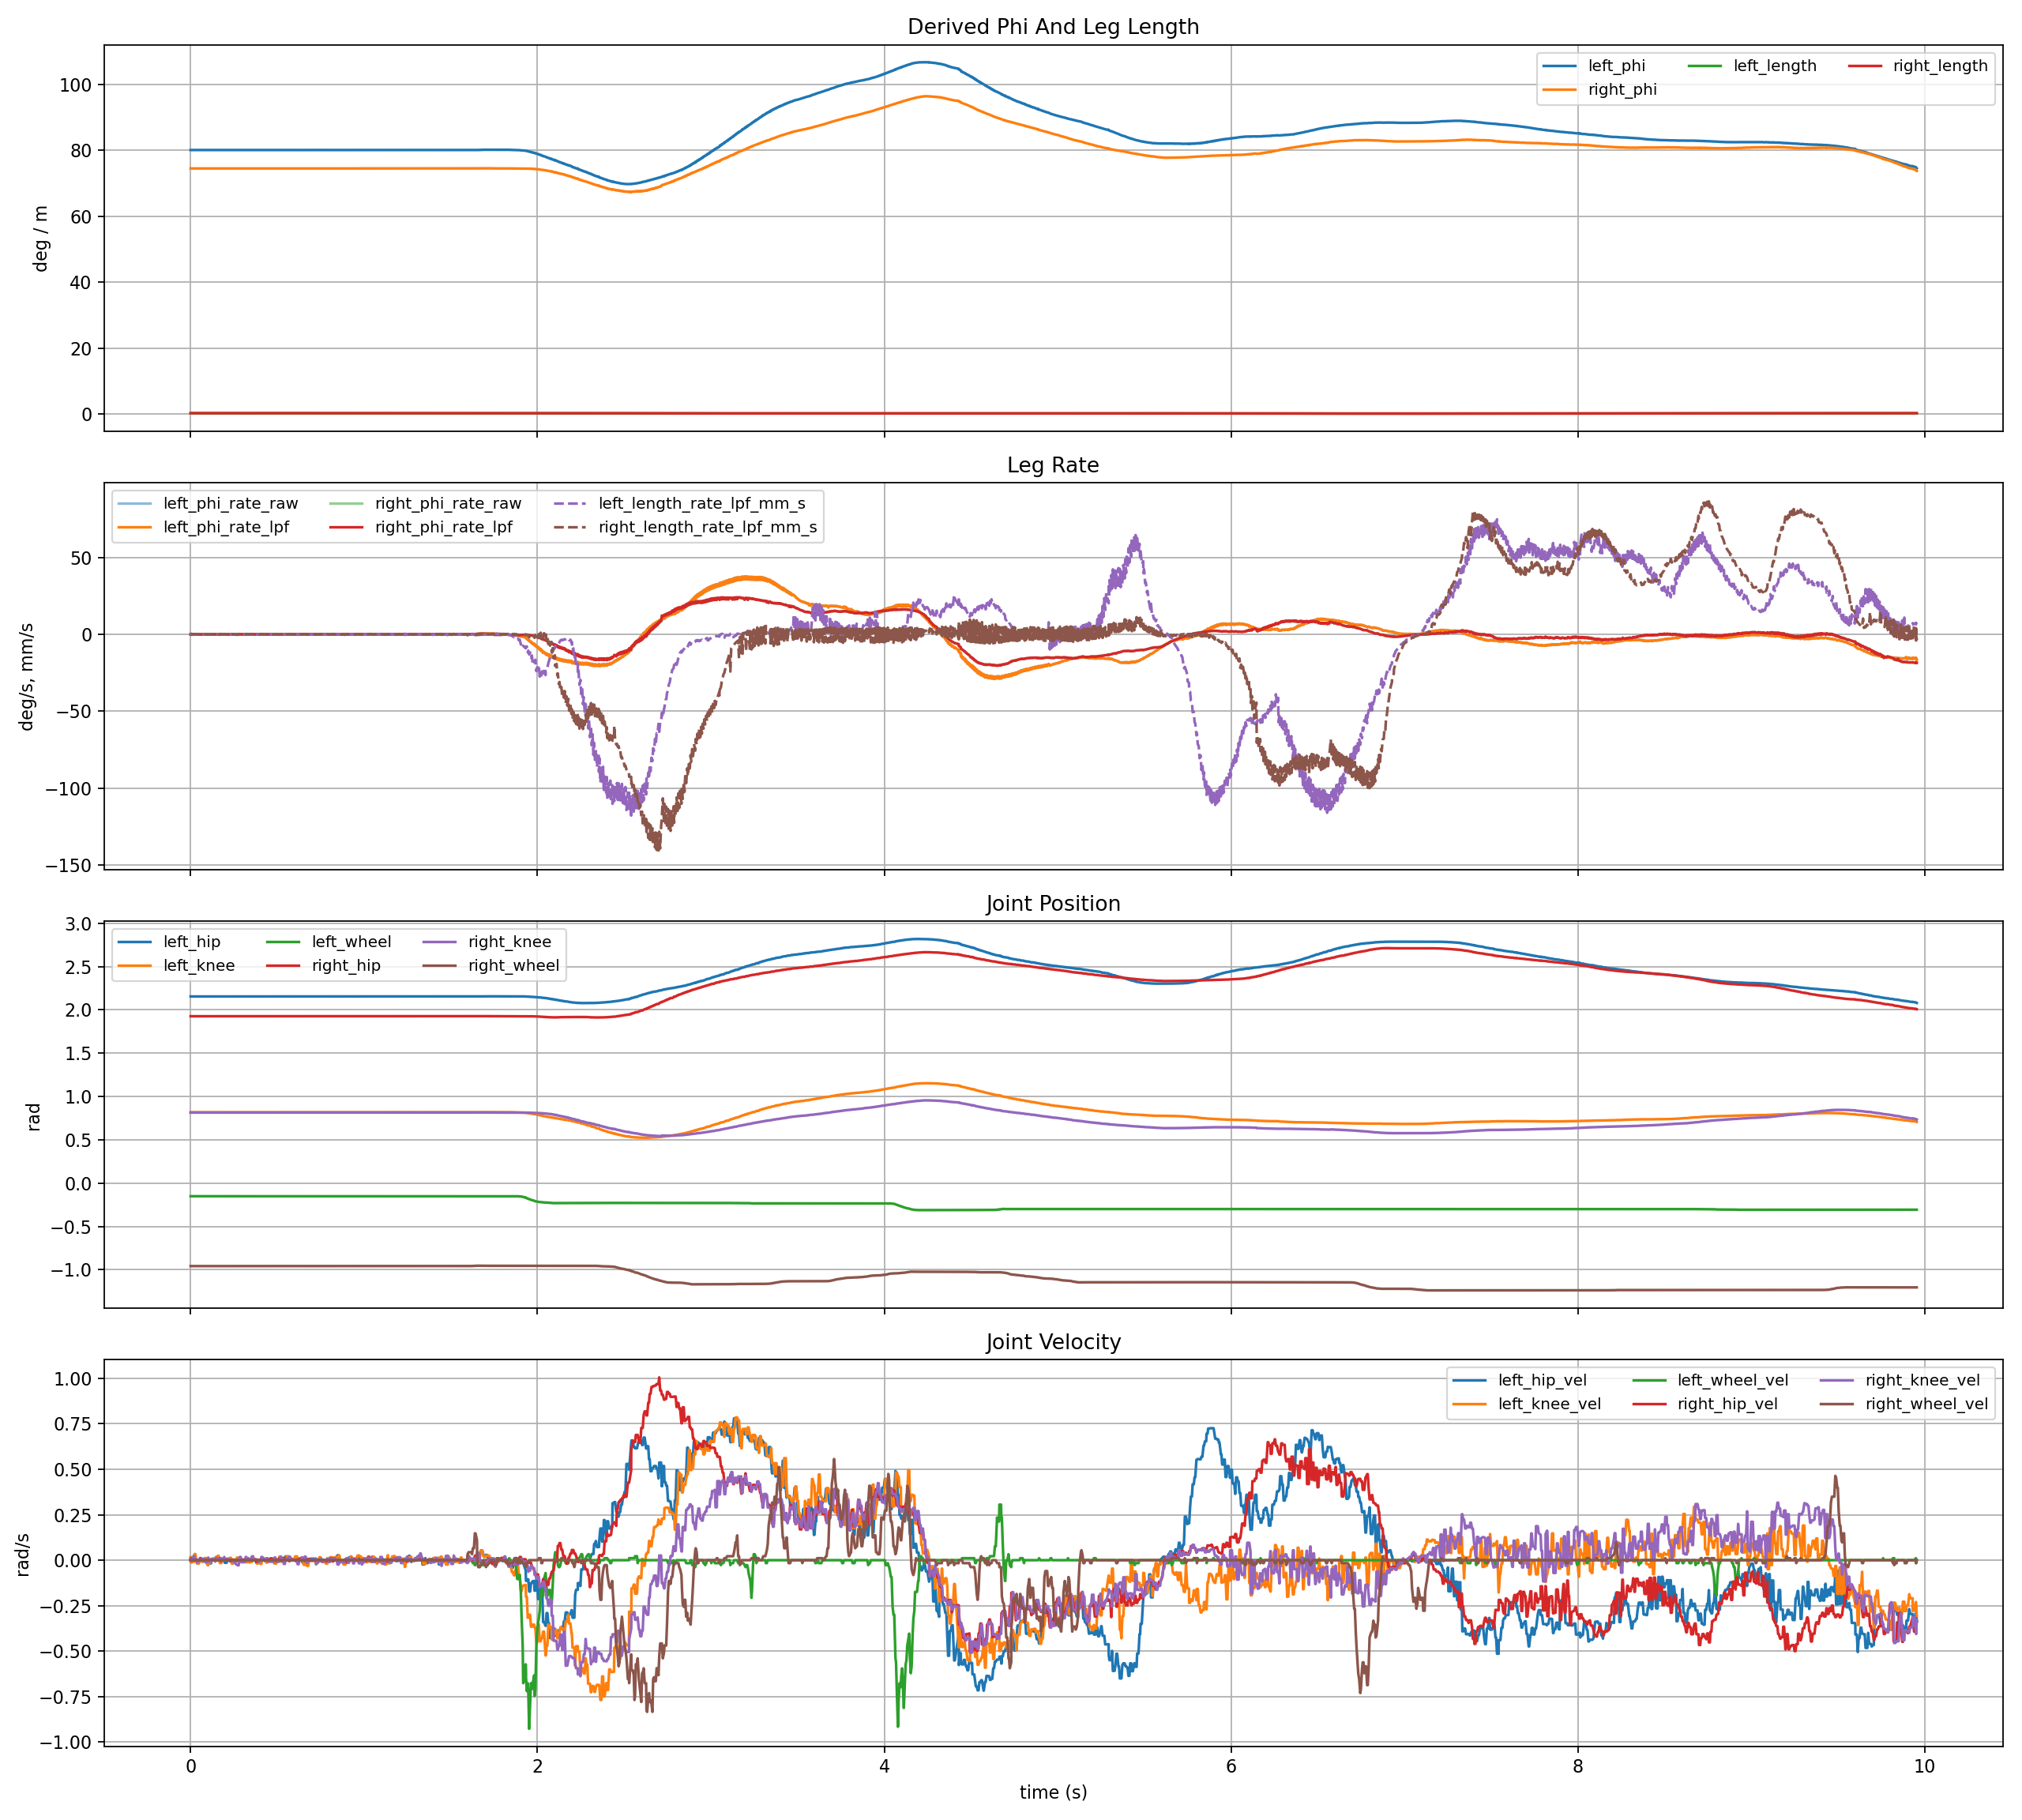

Values plotted in this chart, from the file beside it:
host_time_sec, elapsed_sec, stm_tick_ms, stm_time_sec, body_distance, body_velocity, body_roll, body_roll_rate, body_pitch, body_pitch_rate, body_yaw_rate, roll, pitch, yaw, gyro_x, gyro_y, gyro_z, acc_x, acc_y, acc_z, left_hip_pos, left_knee_pos, left_wheel_pos, right_hip_pos
1782556446, 0.0, 1782556445857, 1782556446, -0.02304, 0.0, -0.001917, 0.0, -0.002397, 0.0, 0.0, -0.001917, -0.002397, 0.0146, 0.0, 0.0, 0.0, 0.1053, 0.03831, 9.797, 2.154, 0.818, -0.1514, 1.926
1782556446, 0.0004826, 1782556445862, 1782556446, -0.02304, 0.0, -0.001917, 0.0, -0.002397, 0.0, 0.0, -0.001917, -0.002397, 0.0146, 0.0, 0.0, 0.0, 0.0431, 0.009577, 9.831, 2.154, 0.8181, -0.1514, 1.926
1782556446, 0.002417, 1782556445867, 1782556446, -0.02304, 0.0, -0.001917, 0.0, -0.002397, 0.0, 0.0, -0.001917, -0.002397, 0.0146, 0.0, 0.0, 0.0, -0.02394, 0.009577, 9.788, 2.154, 0.8181, -0.1514, 1.926
1782556446, 0.002804, 1782556445872, 1782556446, -0.02304, 0.0, -0.001917, 0.0, -0.002397, 0.0, 0.0, -0.001917, -0.002397, 0.0146, 0.0, 0.0, 0.0, -0.02394, -0.09098, 9.831, 2.154, 0.8181, -0.1514, 1.926
1782556446, 0.003487, 1782556445877, 1782556446, -0.02304, 0.0, -0.001917, 0.0, -0.002397, 0.0, 0.0, -0.001917, -0.002397, 0.0146, 0.0, 0.0, 0.0, 0.07662, -0.004789, 9.735, 2.154, 0.8179, -0.1514, 1.926
1782556446, 0.007699, 1782556445882, 1782556446, -0.02304, 0.0, -0.001917, 0.0, -0.002397, 0.0, 0.0, -0.001917, -0.002397, 0.0146, 0.0, 0.0, 0.0, -0.004789, -0.05267, 9.874, 2.154, 0.8179, -0.1514, 1.926
1782556446, 0.01212, 1782556445887, 1782556446, -0.02304, 0.0, -0.001917, 0.0, -0.002397, 0.0, 0.0, -0.001917, -0.002397, 0.0146, 0.0, 0.0, 0.0, 0.09577, 0.01915, 9.778, 2.154, 0.8179, -0.1514, 1.926
1782556446, 0.01863, 1782556445892, 1782556446, -0.02304, 0.0, -0.001917, 0.0, -0.002397, 0.0, 0.0, -0.001917, -0.002397, 0.0146, 0.0, 0.0, 0.0, -0.03352, -0.03352, 9.831, 2.155, 0.8179, -0.1514, 1.926
1782556446, 0.02291, 1782556445897, 1782556446, -0.02304, 0.0, -0.001917, 0.0, -0.002397, 0.0, 0.0, -0.001917, -0.002397, 0.0146, 0.0, 0.0, 0.0, 0.05267, -0.05746, 9.735, 2.155, 0.8181, -0.1514, 1.926
1782556446, 0.02803, 1782556445902, 1782556446, -0.02304, 0.0, -0.001917, 0.0, -0.002397, 0.0, 0.0, -0.001917, -0.002397, 0.0146, 0.0, 0.0, 0.0, -0.0431, -0.02394, 9.85, 2.154, 0.8181, -0.1514, 1.926
1782556446, 0.03253, 1782556445907, 1782556446, -0.02304, 0.0, -0.001917, 0.0, -0.002397, 0.0, 0.0, -0.001917, -0.002397, 0.0146, 0.0, 0.0, 0.0, 0.08619, -0.0431, 9.793, 2.154, 0.818, -0.1514, 1.926
1782556446, 0.03712, 1782556445912, 1782556446, -0.02304, 0.0, -0.001917, 0.0, -0.002397, 0.0, 0.0, -0.001917, -0.002397, 0.0146, 0.0, 0.0, 0.0, -0.08141, 0.08619, 9.836, 2.154, 0.818, -0.1514, 1.926
1782556446, 0.04204, 1782556445917, 1782556446, -0.02304, 0.0, -0.001917, 0.0, -0.002397, 0.0, 0.0, -0.001917, -0.002397, 0.0146, 0.0, 0.0, 0.0, 0.1197, -0.1149, 9.817, 2.154, 0.8179, -0.1514, 1.926
1782556446, 0.04714, 1782556445922, 1782556446, -0.02304, 0.0, -0.001917, 0.0, -0.002397, 0.0, 0.0, -0.001917, -0.002397, 0.0146, 0.0, 0.0, 0.0, -0.01915, 0.01915, 9.802, 2.154, 0.8179, -0.1514, 1.926
1782556446, 0.05481, 1782556445927, 1782556446, -0.02304, 0.0, -0.002013, 0.0, -0.002397, 0.0, 0.0, -0.002013, -0.002397, 0.0146, 0.0, 0.0, 0.0, 0.0, -0.1341, 9.735, 2.154, 0.818, -0.1514, 1.926
1782556446, 0.05706, 1782556445932, 1782556446, -0.02304, 0.0, -0.002013, 0.0, -0.002397, 0.0, 0.0, -0.002013, -0.002397, 0.0146, 0.0, 0.0, 0.0, 0.1341, -0.03352, 9.903, 2.154, 0.818, -0.1514, 1.926
1782556446, 0.06226, 1782556445937, 1782556446, -0.02304, 0.0, -0.002013, 0.0, -0.002397, 0.0, 0.0, -0.002013, -0.002397, 0.0146, 0.0, 0.0, 0.0, -0.05267, 0.05267, 9.735, 2.154, 0.818, -0.1514, 1.926
1782556446, 0.06759, 1782556445942, 1782556446, -0.02304, 0.0, -0.002013, 0.0, -0.002397, 0.0, 0.0, -0.002013, -0.002397, 0.0146, 0.0, 0.0, 0.0, -0.0431, -0.03831, 9.802, 2.154, 0.818, -0.1514, 1.926
1782556446, 0.07249, 1782556445947, 1782556446, -0.02304, 0.0, -0.002013, 0.0, -0.002397, 0.0, 0.0, -0.002013, -0.002397, 0.0146, 0.0, 0.0, 0.0, 0.07183, 0.0431, 9.927, 2.154, 0.8179, -0.1514, 1.926
1782556446, 0.07785, 1782556445952, 1782556446, -0.02304, 0.0, -0.002013, 0.0, -0.002397, 0.0, 0.0, -0.002013, -0.002397, 0.0146, 0.0, 0.0, 0.0, 0.07183, 0.0431, 9.927, 2.154, 0.8179, -0.1514, 1.926
1782556446, 0.08318, 1782556445957, 1782556446, -0.02304, 0.0, -0.002013, 0.0, -0.002397, 0.0, 0.0, -0.002013, -0.002397, 0.0146, 0.0, 0.0, 0.0, -0.09098, -0.03352, 9.735, 2.154, 0.818, -0.1514, 1.926
1782556446, 0.08688, 1782556445962, 1782556446, -0.02304, 0.0, -0.002013, 0.0, -0.002397, 0.0, 0.0, -0.002013, -0.002397, 0.0146, 0.0, 0.0, 0.0, -0.09098, -0.03352, 9.735, 2.154, 0.818, -0.1514, 1.926
1782556446, 0.09286, 1782556445967, 1782556446, -0.02304, 0.0, -0.002013, 0.0, -0.002397, 0.0, 0.0, -0.002013, -0.002397, 0.0146, 0.0, 0.0, 0.0, 0.09098, -0.1772, 9.817, 2.154, 0.818, -0.1514, 1.926
1782556446, 0.09743, 1782556445972, 1782556446, -0.02304, 0.0, -0.002013, 0.0, -0.002397, 0.0, 0.0, -0.002013, -0.002397, 0.0146, 0.0, 0.0, 0.0, -0.03352, 0.01915, 9.759, 2.154, 0.8178, -0.1514, 1.926
1782556446, 0.102, 1782556445977, 1782556446, -0.02304, 0.0, -0.002013, 0.0, -0.002397, 0.0, 0.0, -0.002013, -0.002397, 0.0146, 0.0, 0.0, 0.0, 0.03831, -0.01437, 9.845, 2.154, 0.8178, -0.1514, 1.926
1782556446, 0.1075, 1782556445982, 1782556446, -0.02304, 0.0, -0.002013, 0.0, -0.002397, 0.0, 0.0, -0.002013, -0.002397, 0.0146, 0.0, 0.0, 0.0, -0.009577, -0.004789, 9.774, 2.154, 0.8179, -0.1514, 1.926
1782556446, 0.1131, 1782556445987, 1782556446, -0.02304, 0.0, -0.002013, 0.0, -0.002397, 0.0, 0.0, -0.002013, -0.002397, 0.0146, 0.0, 0.0, 0.0, 0.01437, -0.05746, 9.879, 2.154, 0.8179, -0.1514, 1.926
1782556446, 0.118, 1782556445992, 1782556446, -0.02304, 0.0, -0.002013, 0.0, -0.002397, 0.0, 0.0, -0.002013, -0.002397, 0.0146, 0.0, 0.0, 0.0, 0.08619, 0.004789, 9.673, 2.154, 0.8179, -0.1514, 1.926
1782556446, 0.1223, 1782556445997, 1782556446, -0.02304, 0.0, -0.002013, 0.0, -0.002397, 0.0, 0.0, -0.002013, -0.002397, 0.0146, 0.0, 0.0, 0.0, -0.08141, -0.06704, 9.922, 2.154, 0.818, -0.1514, 1.926
1782556446, 0.1299, 1782556446002, 1782556446, -0.02304, 0.0, -0.002013, 0.0, -0.002397, 0.0, 0.0, -0.002013, -0.002397, 0.0146, 0.0, 0.0, 0.0, 0.03831, 0.06225, 9.73, 2.154, 0.818, -0.1514, 1.926
1782556446, 0.1324, 1782556446007, 1782556446, -0.02304, 0.0, -0.001917, 0.0, -0.002397, 0.0, 0.0, -0.001917, -0.002397, 0.0146, 0.0, 0.0, 0.0, 0.1101, 0.0, 9.96, 2.154, 0.818, -0.1514, 1.926
1782556446, 0.1384, 1782556446012, 1782556446, -0.02304, 0.0, -0.001917, 0.0, -0.002397, 0.0, 0.0, -0.001917, -0.002397, 0.0146, 0.0, 0.0, 0.0, -0.08619, 0.009577, 9.639, 2.154, 0.818, -0.1514, 1.926
1782556446, 0.1427, 1782556446017, 1782556446, -0.02304, 0.0, -0.001917, 0.0, -0.002397, 0.0, 0.0, -0.001917, -0.002397, 0.0146, 0.0, 0.0, 0.0, 0.02873, -0.07183, 9.917, 2.154, 0.818, -0.1514, 1.926
1782556446, 0.1474, 1782556446022, 1782556446, -0.02304, 0.0, -0.001917, 0.0, -0.002397, 0.0, 0.0, -0.001917, -0.002397, 0.0146, 0.0, 0.0, 0.0, 0.1245, -0.1006, 9.774, 2.154, 0.818, -0.1514, 1.926
1782556446, 0.1571, 1782556446027, 1782556446, -0.02304, 0.0, -0.001917, 0.0, -0.002397, 0.0, 0.0, -0.001917, -0.002397, 0.0146, 0.0, 0.0, 0.0, -0.1484, 0.09098, 9.687, 2.154, 0.8181, -0.1514, 1.926
1782556446, 0.1575, 1782556446032, 1782556446, -0.02304, 0.0, -0.001917, 0.0, -0.002397, 0.0, 0.0, -0.001917, -0.002397, 0.0146, 0.0, 0.0, 0.0, 0.158, -0.1389, 10, 2.154, 0.8181, -0.1514, 1.926
1782556446, 0.1621, 1782556446037, 1782556446, -0.02304, 0.0, -0.001917, 0.0, -0.002397, 0.0, 0.0, -0.001917, -0.002397, 0.0146, 0.0, 0.0, 0.0, 0.04789, 0.1484, 9.692, 2.154, 0.8181, -0.1514, 1.926
1782556446, 0.1685, 1782556446042, 1782556446, -0.02304, 0.0, -0.001917, 0.0, -0.002397, 0.0, 0.0, -0.001917, -0.002397, 0.0146, 0.0, 0.0, 0.0, -0.03352, -0.1053, 9.845, 2.154, 0.8179, -0.1514, 1.926
1782556446, 0.1744, 1782556446047, 1782556446, -0.02304, 0.0, -0.001917, 0.0, -0.002397, 0.0, 0.0, -0.001917, -0.002397, 0.0146, 0.0, 0.0, 0.0, 0.02873, -0.04789, 9.797, 2.154, 0.818, -0.1514, 1.926
1782556446, 0.1775, 1782556446052, 1782556446, -0.02304, 0.0, -0.001917, 0.0, -0.002397, 0.0, 0.0, -0.001917, -0.002397, 0.0146, 0.0, 0.0, 0.0, 0.06225, -0.01915, 9.831, 2.154, 0.818, -0.1514, 1.926
1782556446, 0.1823, 1782556446057, 1782556446, -0.02304, 0.0, -0.001917, 0.0, -0.002397, 0.0, 0.0, -0.001917, -0.002397, 0.0146, 0.0, 0.0, 0.0, -0.07183, 0.01437, 9.769, 2.154, 0.818, -0.1514, 1.926
1782556446, 0.1871, 1782556446062, 1782556446, -0.02304, 0.0, -0.001917, 0.0, -0.002397, 0.0, 0.0, -0.001917, -0.002397, 0.0146, 0.0, 0.0, 0.0, 0.02873, -0.009577, 9.879, 2.154, 0.818, -0.1514, 1.926
1782556446, 0.1938, 1782556446067, 1782556446, -0.02304, 0.0, -0.001917, 0.0, -0.002397, 0.0, 0.0, -0.001917, -0.002397, 0.0146, 0.0, 0.0, 0.0, 0.1197, 0.03352, 9.826, 2.154, 0.818, -0.1514, 1.926
1782556446, 0.1971, 1782556446072, 1782556446, -0.02304, 0.0, -0.001917, 0.0, -0.002397, 0.0, 0.0, -0.001917, -0.002397, 0.0146, 0.0, 0.0, 0.0, 0.0, 0.0, 9.802, 2.154, 0.818, -0.1514, 1.926
1782556446, 0.204, 1782556446077, 1782556446, -0.02304, 0.0, -0.001917, 0.0, -0.002397, 0.0, 0.0, -0.001917, -0.002397, 0.0146, 0.0, 0.0, 0.0, -0.03831, -0.1532, 9.678, 2.154, 0.818, -0.1514, 1.926
1782556446, 0.208, 1782556446082, 1782556446, -0.02304, 0.0, -0.001917, 0.0, -0.002397, 0.0, 0.0, -0.001917, -0.002397, 0.0146, 0.0, 0.0, 0.0, -0.004789, 0.0, 9.845, 2.154, 0.818, -0.1514, 1.926
1782556446, 0.2119, 1782556446087, 1782556446, -0.02304, 0.0, -0.001917, 0.0, -0.002397, 0.0, 0.0, -0.001917, -0.002397, 0.0146, 0.0, 0.0, 0.0, -0.004789, 0.0, 9.845, 2.154, 0.818, -0.1514, 1.926
1782556446, 0.217, 1782556446092, 1782556446, -0.02304, 0.0, -0.001917, 0.0, -0.002397, 0.0, 0.0, -0.001917, -0.002397, 0.0146, 0.0, 0.0, 0.0, 0.06704, 0.009577, 9.802, 2.154, 0.8179, -0.1514, 1.926
1782556446, 0.2227, 1782556446097, 1782556446, -0.02304, 0.0, -0.001917, 0.0, -0.002397, 0.0, 0.0, -0.001917, -0.002397, 0.0146, 0.0, 0.0, 0.0, -0.02394, -0.02394, 9.85, 2.154, 0.8179, -0.1514, 1.926
1782556446, 0.227, 1782556446102, 1782556446, -0.02304, 0.0, -0.001917, 0.0, -0.002397, 0.0, 0.0, -0.001917, -0.002397, 0.0146, 0.0, 0.0, 0.0, 0.0, -0.01915, 9.726, 2.154, 0.818, -0.1514, 1.926
1782556446, 0.2332, 1782556446107, 1782556446, -0.02304, 0.0, -0.001917, 0.0, -0.002397, 0.0, 0.0, -0.001917, -0.002397, 0.0146, 0.0, 0.0, 0.0, 0.06225, -0.01915, 9.884, 2.154, 0.818, -0.1514, 1.926
1782556446, 0.2375, 1782556446112, 1782556446, -0.02304, 0.0, -0.001917, 0.0, -0.002397, 0.0, 0.0, -0.001917, -0.002397, 0.0146, 0.0, 0.0, 0.0, 0.06225, -0.01915, 9.884, 2.154, 0.8179, -0.1514, 1.926
1782556446, 0.2429, 1782556446117, 1782556446, -0.02304, 0.0, -0.001917, 0.0, -0.002397, 0.0, 0.0, -0.001917, -0.002397, 0.0146, 0.0, 0.0, 0.0, 0.1197, 0.03831, 9.836, 2.154, 0.8179, -0.1514, 1.926
1782556446, 0.2478, 1782556446122, 1782556446, -0.02304, 0.0, -0.001917, 0.0, -0.002397, 0.0, 0.0, -0.001917, -0.002397, 0.0146, 0.0, 0.0, 0.0, -0.01437, -0.1149, 9.821, 2.154, 0.818, -0.1514, 1.926
1782556446, 0.256, 1782556446127, 1782556446, -0.02304, 0.0, -0.001917, 0.0, -0.002397, 0.0, 0.0, -0.001917, -0.002397, 0.0146, 0.0, 0.0, 0.0, -0.04789, 0.06704, 9.683, 2.154, 0.8179, -0.1514, 1.926
1782556446, 0.2571, 1782556446132, 1782556446, -0.02304, 0.0, -0.001917, 0.0, -0.002397, 0.0, 0.0, -0.001917, -0.002397, 0.0146, 0.0, 0.0, 0.0, -0.04789, 0.06704, 9.683, 2.154, 0.8179, -0.1514, 1.926
1782556446, 0.264, 1782556446137, 1782556446, -0.02304, 0.0, -0.001917, 0.0, -0.002397, 0.0, 0.0, -0.001917, -0.002397, 0.0146, 0.0, 0.0, 0.0, 0.05267, -0.1006, 9.917, 2.154, 0.8179, -0.1514, 1.926
1782556446, 0.2679, 1782556446142, 1782556446, -0.02304, 0.0, -0.001917, 0.0, -0.002397, 0.0, 0.0, -0.001917, -0.002397, 0.0146, 0.0, 0.0, 0.0, -0.01915, 0.182, 9.769, 2.154, 0.818, -0.1514, 1.926
1782556446, 0.2727, 1782556446147, 1782556446, -0.02304, 0.0, -0.001917, 0.0, -0.002397, 0.0, 0.0, -0.001917, -0.002397, 0.0146, 0.0, 0.0, 0.0, -0.1101, 0.1389, 9.74, 2.154, 0.818, -0.1514, 1.926
1782556446, 0.2769, 1782556446152, 1782556446, -0.02304, 0.0, -0.001917, 0.0, -0.002397, 0.0, 0.0, -0.001917, -0.002397, 0.0146, 0.0, 0.0, 0.0, -0.1101, 0.1389, 9.74, 2.154, 0.818, -0.1514, 1.926
... 1,935 more rows
